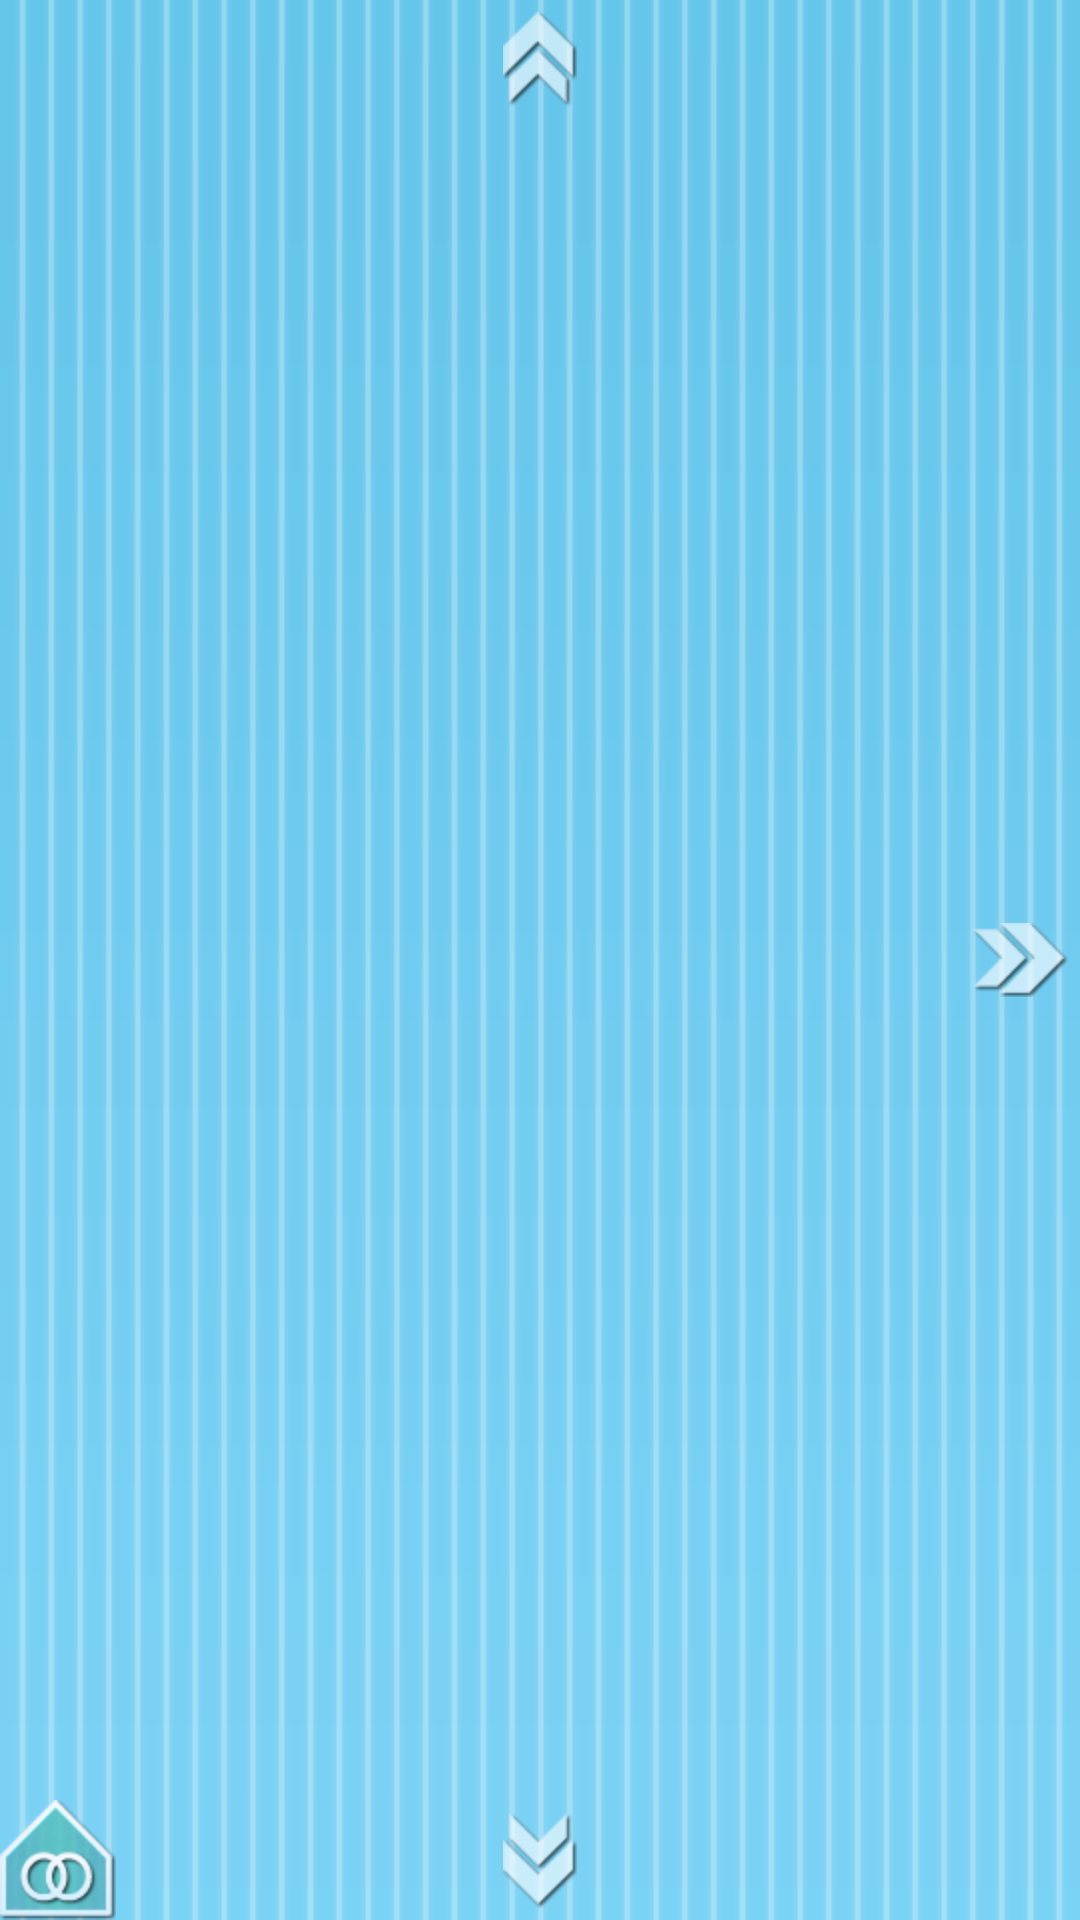

Reconstruct the res/layout file that produces this screen, plus the resources it refers to.
<!-- AndroidManifest.xml: application theme BoomerangTheme -->
<!-- res/layout/swipe.xml -->
<?xml version="1.0" encoding="utf-8"?>
<RelativeLayout xmlns:android="http://schemas.android.com/apk/res/android"
	android:orientation="vertical" android:layout_width="fill_parent"
	android:layout_height="fill_parent" android:background="@drawable/background">

	<FrameLayout android:id="@+id/swipeScreen"
		android:layout_width="fill_parent" android:layout_height="fill_parent"
		android:padding="5dp">
		<ImageSwitcher android:id="@+id/thumbSwitcher"
			android:layout_width="fill_parent" android:layout_height="fill_parent"
			android:layout_centerInParent="true" />
	</FrameLayout>

	<ImageView android:id="@+id/arrow_up" android:layout_width="wrap_content"
		android:layout_height="wrap_content" android:src="@drawable/ic_arrow_up"
		android:layout_alignParentTop="true" android:layout_centerHorizontal="true"
		android:paddingTop="4dp" />
	<ImageView android:id="@+id/arrow_left" android:layout_width="wrap_content"
		android:layout_height="wrap_content" android:src="@drawable/ic_arrow_left"
		android:layout_alignParentLeft="true" android:layout_centerVertical="true"
		android:paddingLeft="4dp" />
	<ImageView android:id="@+id/arrow_right"
		android:layout_width="wrap_content" android:layout_height="wrap_content"
		android:src="@drawable/ic_arrow_right"
		android:layout_alignParentRight="true" android:layout_centerVertical="true"
		android:paddingRight="4dp" />
	<ImageView android:id="@+id/arrow_down" android:layout_width="wrap_content"
		android:layout_height="wrap_content" android:src="@drawable/ic_arrow_down"
		android:layout_alignParentBottom="true"
		android:layout_centerHorizontal="true" android:paddingBottom="4dp" />

	<ImageView android:id="@+id/icon_up" android:layout_width="wrap_content"
		android:layout_height="wrap_content" android:layout_centerHorizontal="true"
		android:layout_below="@id/arrow_up" android:paddingTop="10dp" />
	<ImageView android:id="@+id/icon_left" android:layout_width="wrap_content"
		android:layout_height="wrap_content" android:layout_centerVertical="true"
		android:layout_toRightOf="@id/arrow_left" android:paddingLeft="10dp" />
	<ImageView android:id="@+id/icon_right" android:layout_width="wrap_content"
		android:layout_height="wrap_content" android:layout_centerVertical="true"
		android:layout_toLeftOf="@id/arrow_right" android:paddingRight="10dp" />
	<ImageView android:id="@+id/icon_down" android:layout_width="wrap_content"
		android:layout_height="wrap_content" android:layout_centerHorizontal="true"
		android:layout_above="@id/arrow_down" android:paddingBottom="10dp" />

	<FrameLayout android:layout_width="fill_parent"
		android:layout_height="wrap_content" android:layout_alignParentBottom="true">
		<SlidingDrawer android:layout_width="fill_parent"
			android:layout_height="125dp" android:id="@+id/thumbDrawer"
			android:handle="@+id/handle" android:content="@+id/content">
			<RelativeLayout android:id="@+id/handle"
				android:layout_width="fill_parent" android:layout_height="wrap_content">
				<ImageView android:layout_width="wrap_content"
					android:layout_height="wrap_content" android:src="@drawable/ic_drawer_handle"
					android:layout_alignParentLeft="true" />
			</RelativeLayout>
			<LinearLayout android:id="@+id/content"
				android:layout_width="fill_parent" android:layout_height="wrap_content"
				android:background="@drawable/background_drawer" android:gravity="center_vertical"
				android:orientation="horizontal">
				<LinearLayout android:layout_width="wrap_content"
					android:layout_height="wrap_content" android:orientation="vertical"
					android:gravity="center_horizontal" android:paddingRight="10dp"
					android:paddingLeft="5dp">
					<ImageButton android:id="@+id/addCaption"
						android:layout_width="wrap_content" android:layout_height="wrap_content"
						android:background="@null" android:paddingBottom="3dp"
						android:src="@drawable/imagecontrolbuttoncaption" />
					<ImageButton android:id="@+id/deleteImage"
						android:layout_width="wrap_content" android:layout_height="wrap_content"
						android:background="@null" android:src="@drawable/imagecontrolbuttondelete" />
				</LinearLayout>
				<Gallery android:id="@+id/thumbGallery"
					android:layout_width="fill_parent" android:layout_height="wrap_content"
					android:gravity="center_vertical|left" android:spacing="16dp" />
			</LinearLayout>
		</SlidingDrawer>
	</FrameLayout>

</RelativeLayout>
<!-- resources referenced by this layout -->
<resources>
  <!-- drawable imagecontrolbuttoncaption (drawable) -->
  <?xml version="1.0" encoding="utf-8"?>
  <selector xmlns:android="http://schemas.android.com/apk/res/android">
  	<item android:state_pressed="true" android:drawable="@drawable/ic_button_caption_pressed" />
  	<item android:drawable="@drawable/ic_button_caption_normal" />
  </selector>
  <!-- drawable imagecontrolbuttondelete (drawable) -->
  <?xml version="1.0" encoding="utf-8"?>
  <selector xmlns:android="http://schemas.android.com/apk/res/android">
  	<item android:state_pressed="true" android:drawable="@drawable/ic_button_delete_pressed" />
  	<item android:drawable="@drawable/ic_button_delete_normal" />
  </selector>
  <style name="BoomerangTheme" parent="@android:style/Theme.NoTitleBar">
  		<item name="android:editTextStyle">@style/boomerangEditText</item>
  		<item name="android:textViewStyle">@style/boomerangTextView</item>
  		<item name="android:ratingBarStyle">@style/boomerangRatingBar</item>
  		<item name="android:checkboxStyle">@style/boomerangCheckbox</item>
  		
  		
  		<item name="android:scrollbarThumbHorizontal">@drawable/scrollbarthumb_horizontal</item>
  		<item name="android:scrollbarThumbVertical">@drawable/scrollbarthumb_vertical</item>
  	</style>
  <style name="boomerangEditText" parent="@android:style/Widget.EditText">
  		<item name="android:focusable">true</item>
  		<item name="android:focusableInTouchMode">true</item>
  		<item name="android:clickable">true</item>
  		<item name="android:background">@drawable/boomerangtextfield</item>
  		<item name="android:textColor">#000000</item>
  		<item name="android:gravity">top</item>
  		<item name="android:textColorHint">#bfbfbf</item>
  		<item name="android:paddingTop">11dp</item>
  	</style>
  <style name="boomerangTextView" parent="@android:style/Widget.TextView">
  		<item name="android:textColor">#4F5A61</item>
  		<item name="android:textStyle">bold</item>
  	</style>
  <style name="boomerangRatingBar" parent="@android:style/Widget.RatingBar">
  		<item name="android:progressDrawable">@drawable/boomerangratingbar</item>
  	</style>
  <style name="boomerangCheckbox" parent="@android:style/Widget.CompoundButton.CheckBox">
  		<item name="android:button">@drawable/boomerangcheckbox</item>
  	</style>
  <!-- drawable boomerangratingbar (drawable) -->
  <?xml version="1.0" encoding="utf-8"?>
  <layer-list xmlns:android="http://schemas.android.com/apk/res/android">
  	<item android:id="@+android:id/background" android:drawable="@drawable/boomerangratingbarempty" />
  	<item android:id="@+android:id/secondaryProgress"
  		android:drawable="@drawable/boomerangratingbarempty" />
  	<item android:id="@+android:id/progress" android:drawable="@drawable/boomerangratingbarfilled" />
  </layer-list>
  <!-- drawable boomerangcheckbox (drawable) -->
  <?xml version="1.0" encoding="utf-8"?>
  <selector xmlns:android="http://schemas.android.com/apk/res/android">
  	<item android:state_checked="false" android:drawable="@drawable/ic_checkbox_unchecked" />
  	<item android:state_checked="true" android:drawable="@drawable/ic_checkbox_checked" />
  </selector>
  <!-- drawable boomerangratingbarempty (drawable) -->
  <?xml version="1.0" encoding="utf-8"?>
  <selector xmlns:android="http://schemas.android.com/apk/res/android">
  	<item android:drawable="@drawable/ic_ratingstar_empty_normal" />
  </selector>
  <!-- drawable boomerangratingbarfilled (drawable) -->
  <?xml version="1.0" encoding="utf-8"?>
  <selector xmlns:android="http://schemas.android.com/apk/res/android">
  	<item android:drawable="@drawable/ic_ratingstar_full_normal" />
  </selector>
</resources>
